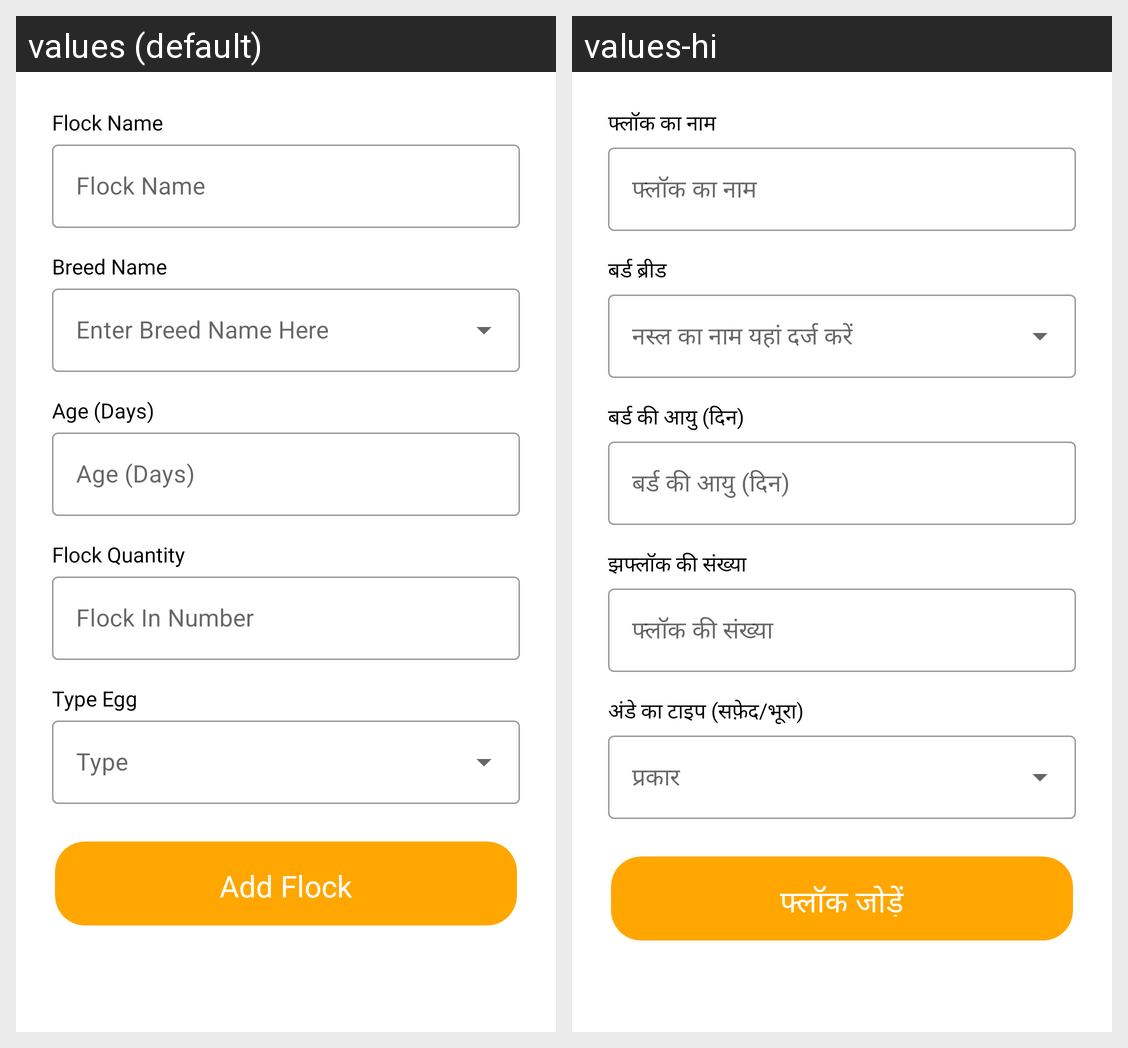

Here is an Android app screen in its default locale and in the app's own translations. Write out the translated-string differences for the strings that appear on this screen.
Android screen res/layout/fragment_add_flock.xml rendered under 2 locales, left to right: values (default), values-hi. Device: Nexus 5 (rendered at 1080×1920; each locale shown at half size, 540×960, under a caption strip naming it); theme Theme.Eggoz.
Strings drawn on this screen, with the default value and each locale's value (text and hints the layout hard-codes, and strings that could not be matched under every locale, appear in the picture but are not listed):

FlockName
  values: Flock Name
  values-hi: फ्लॉक का नाम

BreedName
  values: Breed Name
  values-hi: बर्ड ब्रीड

flockAge
  values: Age (Days)
  values-hi: बर्ड की आयु (दिन)

FlockSize
  values: Flock Quantity
  values-hi: झफ्लॉक की संख्या

flocksnumber
  values: Flock In Number
  values-hi: फ्लॉक की संख्या

TypeEgg
  values: Type Egg
  values-hi: अंडे का टाइप (सफ़ेद/भूरा)

Add_flock
  values: Add Flock
  values-hi: फ्लॉक जोड़ें
